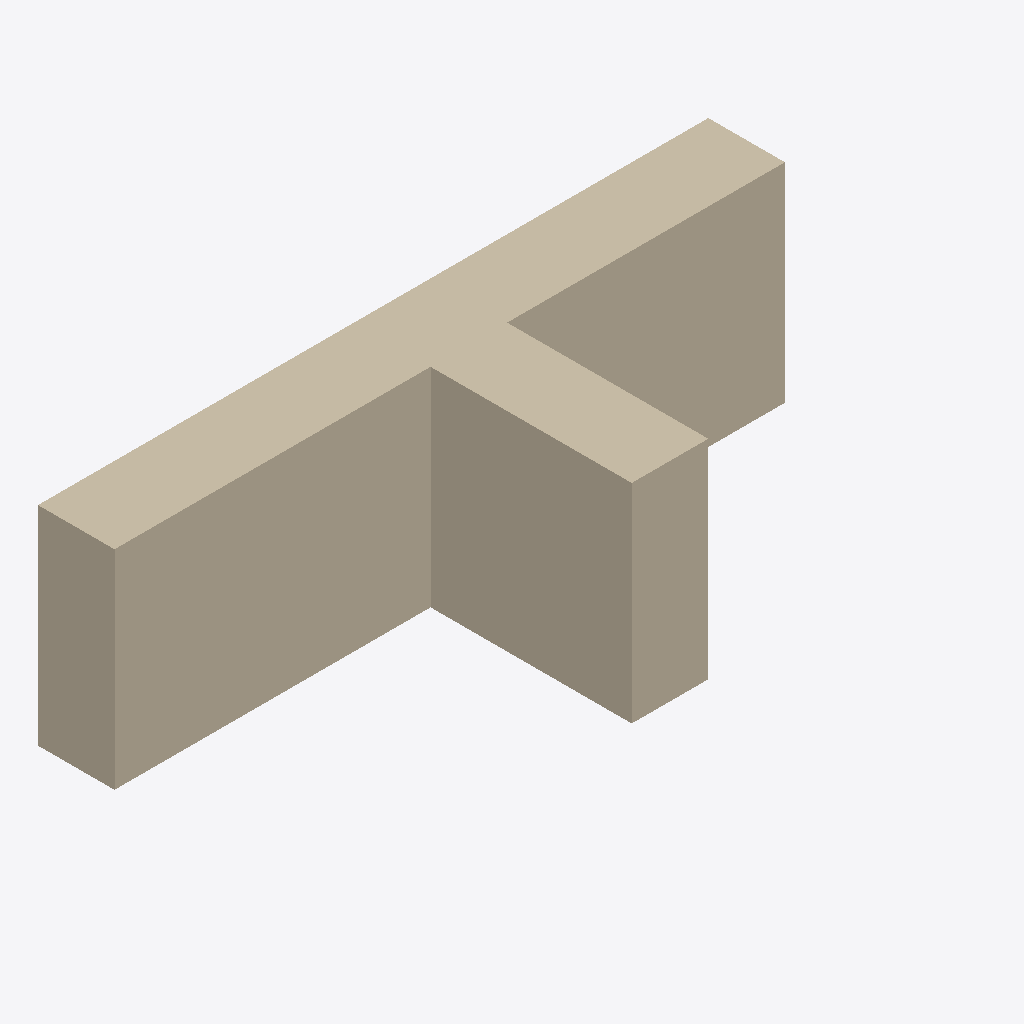
Isometric view of an IFC building model (IFC-SPF (STEP), schema IFC2X3, length unit millimetre), seen from the south-west, elements coloured by IFC class: 3 walls (beige).
Extent 4.8 m × 2.0 m × 1.5 m (x, y, z). Storeys (2): Level 0 at 0.00 m; Level 1 at 4.00 m. Elements (3): 3 IfcWallStandardCase.

HEADER;
FILE_DESCRIPTION(('ViewDefinition [CoordinationView_V2.0]','RevitIdentifiers [ContentGUID: cea3365e-6110-4699-afa4-e88ee273adb1, VersionGUID: b312a2e6-5332-41b6-83b9-6f5dcda3ece9, NumberOfSaves: 21]','CoordinateReference [CoordinateBase: Shared Coordinates]'),'2;1');
FILE_NAME('Th2-1-4.ifc','2026-03-02T15:50:45+01:00',(''),(''),'ODA SDAI 25.12','Autodesk - Revit 26.4.0.32 (ENG) - 26.4.0.32','');
FILE_SCHEMA(('IFC2X3'));
ENDSEC;
DATA;
#18=IFCPROJECT('3EepPUOH16cQ_aw8uTZ591',#6,'Project Number',$,$,'Project Name','Project Status',(#13),#193);
#32=IFCSITE('3EepPUOH16cQ_aw8uTZ593',#6,'Default',$,$,#31,$,$,.ELEMENT.,(51,30,23,112487),(0,-7,-37,-956022),0.0,$,$);
#22=IFCBUILDING('3EepPUOH16cQ_aw8uTZ590',#6,'',$,$,#21,$,'',.ELEMENT.,$,$,#19);
#25=IFCBUILDINGSTOREY('3Zu5Bv0LOHrPC10026FoQQ',#6,'Level 0',$,$,#24,$,'Level 0',.ELEMENT.,0.0);
#29=IFCBUILDINGSTOREY('15Z0v90RiHrPC20026FoKR',#6,'Level 1',$,$,#28,$,'Level 1',.ELEMENT.,3999.9999999999995);
#149=IFCWALLSTANDARDCASE('020qcGb$HA78Vsw1OeOCpz',#6,'WandInstanz',$,$,#137,#141,'318820');
#55=IFCWALLSTANDARDCASE('1IoXKV3UD9EAy5OOpLu4JJ',#6,'WandInstanz',$,$,#37,#42,'316636');
#125=IFCWALLSTANDARDCASE('020qcGb$HA78Vsw1OeOChH',#6,'WandInstanz',$,$,#113,#117,'318280');
ENDSEC;
